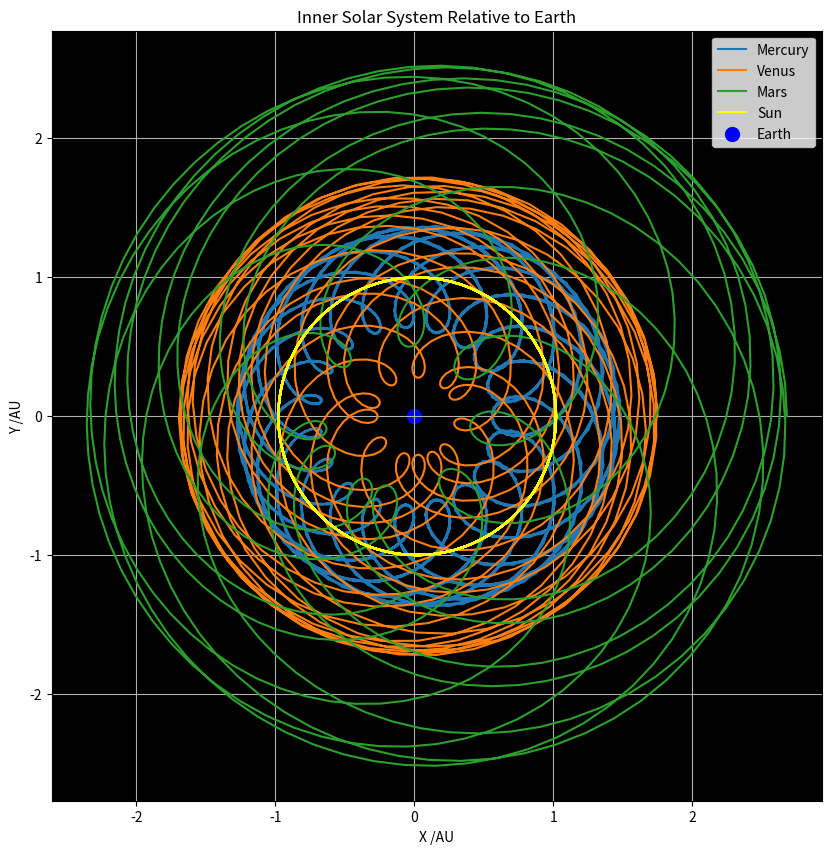

The matplotlib source for this figure:
import numpy as np
import matplotlib.pyplot as plt

#Central planet
cp = "Earth"

# planet data [mass (earth masses), distance from sun (AU), radius (earth radii), rotational period (days), orbital period (years), eccentricity]
inner_planets = {
    "Mercury": [0.055, 0.387, 0.38, 58.65, 0.24, 0.21],
    "Venus": [0.815, 0.723, 0.95, 243.02, 0.62, 0.01],
    "Earth": [1.000, 1.000, 1.00, 1.00, 1.00, 0.02],
    "Mars": [0.107, 1.523, 0.53, 1.03, 1.88, 0.09]
}

earth = [1.000, 1.000, 1.00, 1.00, 1.00, 0.02]


# array of 1000 evenly spaced angles
angles = np.linspace(0, 20 * 2 * np.pi, 1000)

fig, ax = plt.subplots(figsize=(10,10))

for planet, elements in inner_planets.items():
    if planet != cp:
        # extract planet data
        m, a, r, rp, op, e = elements

        # calc distance from left focus
        r = a * (1 - e**2) / (1 - e * np.cos(angles))

        # calc x and y using equations, postion fo planet at time + position of earth at time
        x = r*np.cos(angles/op) + ((1 - inner_planets[cp][5]**2) / (1 - inner_planets[cp][5] * np.cos(angles)))*np.cos(angles)
        y = r*np.sin(angles/op) + ((1 - inner_planets[cp][5]**2) / (1 - inner_planets[cp][5] * np.cos(angles)))*np.sin(angles)

        ax.plot(x, y, label=planet)

# plot sun
x = ((1 - inner_planets[cp][5]**2) / (1 - inner_planets[cp][5] * np.cos(angles)))*np.cos(angles)
y = ((1 - inner_planets[cp][5]**2) / (1 - inner_planets[cp][5] * np.cos(angles)))*np.sin(angles)

ax.plot(x, y, label="Sun", color="yellow")

# add earth
ax.scatter(0, 0, color="blue", label=cp, s=100)

ax.set_aspect("equal")
ax.set_xlabel("X /AU")
ax.set_ylabel("Y /AU")
ax.set_facecolor("black")
ax.set_title("Inner Solar System Relative to Earth")
ax.grid(True)
ax.legend(loc = "upper right")

plt.show()